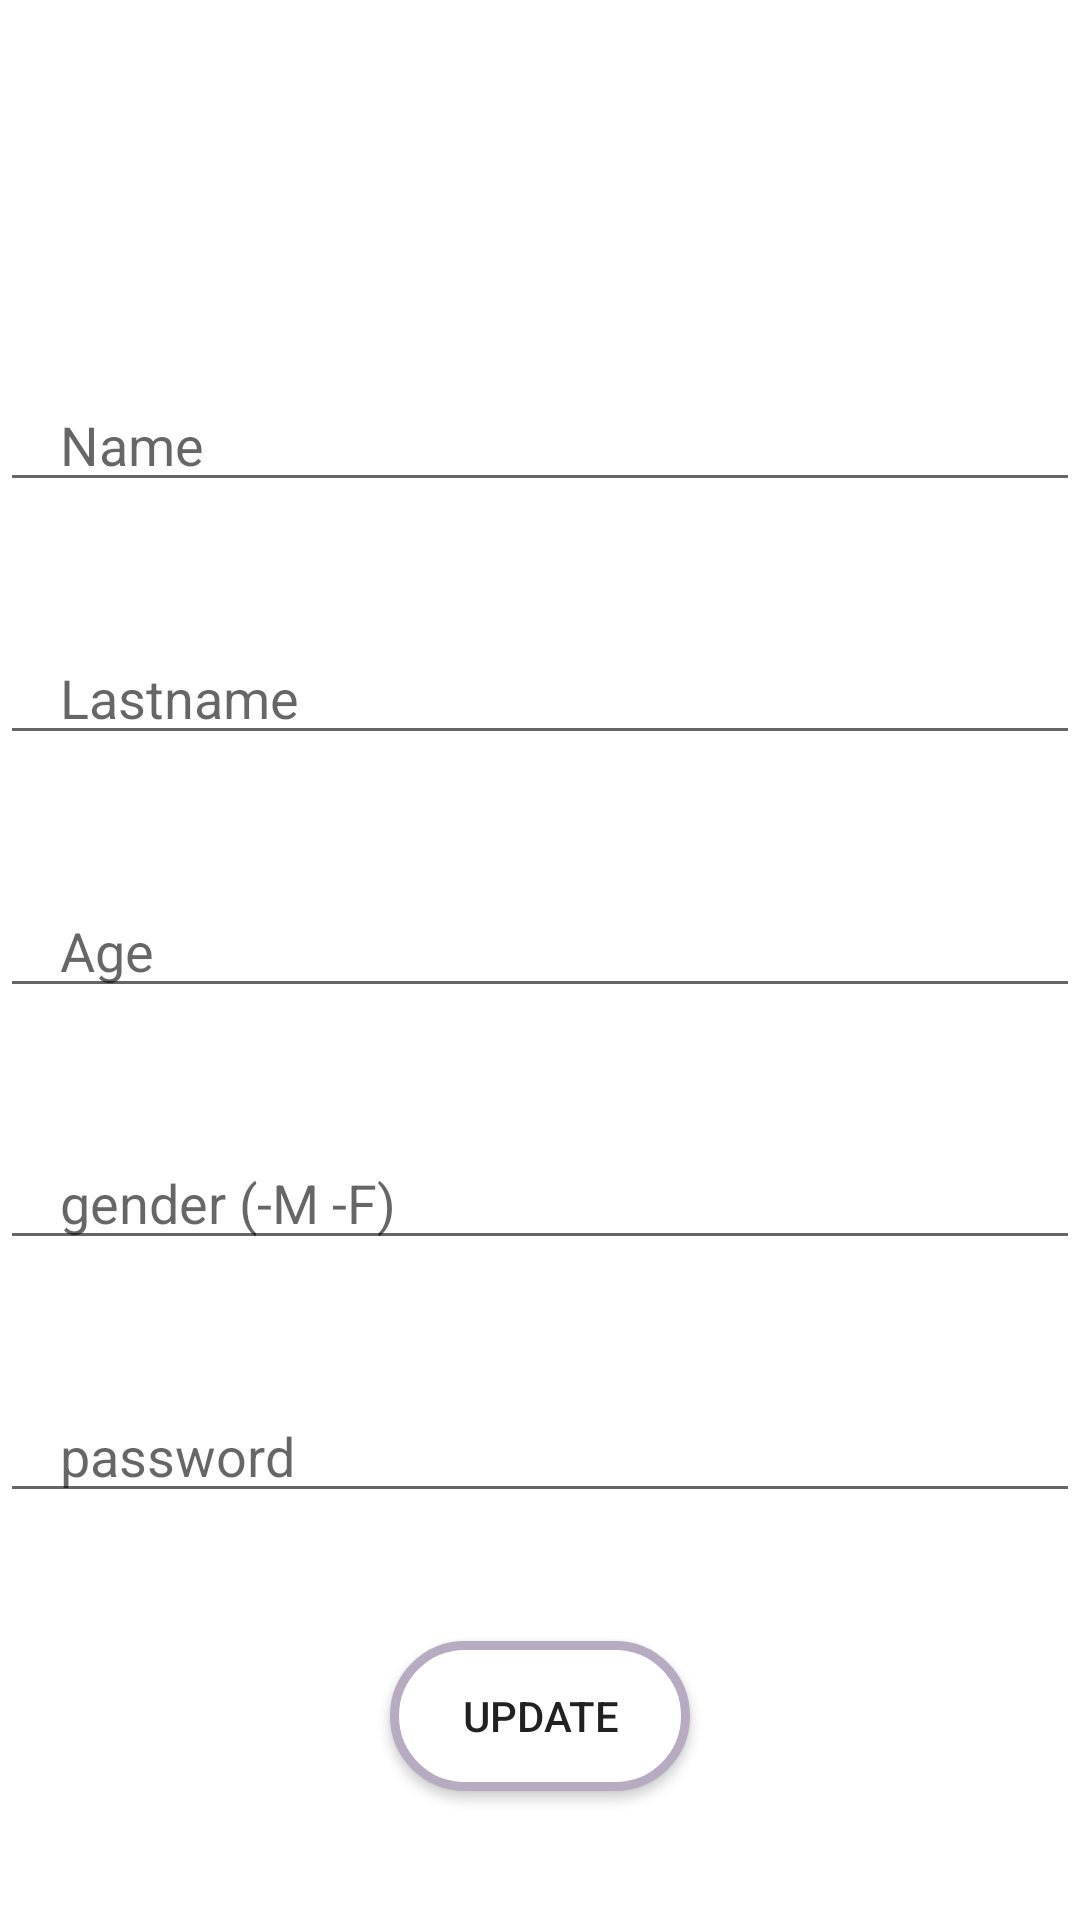

Reconstruct the res/layout file that produces this screen, plus the resources it refers to.
<!-- AndroidManifest.xml: application theme Theme.ProgAyimApp -->
<!-- res/layout/fragm_edit.xml -->
<?xml version="1.0" encoding="utf-8"?>
<androidx.constraintlayout.widget.ConstraintLayout xmlns:android="http://schemas.android.com/apk/res/android"
    xmlns:app="http://schemas.android.com/apk/res-auto"
    android:layout_width="match_parent"
    android:layout_height="match_parent"
    android:background="@drawable/background">

    <androidx.appcompat.widget.AppCompatTextView
        android:id="@+id/txt"
        android:layout_width="wrap_content"
        android:layout_height="wrap_content"
        android:text="Update"
        android:textSize="30sp"
        android:textColor="@color/white"
        app:layout_constraintTop_toTopOf="parent"
        app:layout_constraintStart_toStartOf="parent"
        app:layout_constraintEnd_toEndOf="parent"
        app:layout_constraintBottom_toTopOf="@+id/name"
        />

    <androidx.appcompat.widget.AppCompatEditText
        android:id="@+id/name"
        android:layout_width="match_parent"
        android:layout_height="wrap_content"
        android:paddingHorizontal="20dp"
        android:hint="@string/name"
        android:inputType="text"
        app:layout_constraintBottom_toTopOf="@+id/lastname"
        app:layout_constraintEnd_toEndOf="parent"
        app:layout_constraintStart_toStartOf="parent"
        app:layout_constraintTop_toBottomOf="@+id/txt" />

    <androidx.appcompat.widget.AppCompatEditText
        android:id="@+id/lastname"
        android:layout_width="match_parent"
        android:layout_height="wrap_content"
        android:paddingHorizontal="20dp"
        android:inputType="text"
        android:hint="@string/lastname"
        app:layout_constraintTop_toBottomOf="@+id/name"
        app:layout_constraintEnd_toEndOf="parent"
        app:layout_constraintStart_toStartOf="parent"
        app:layout_constraintBottom_toTopOf="@+id/age"
        />

    <androidx.appcompat.widget.AppCompatEditText
        android:id="@+id/age"
        android:layout_width="match_parent"
        android:layout_height="wrap_content"
        android:paddingHorizontal="20dp"
        android:inputType="number"
        android:hint="@string/age"
        app:layout_constraintTop_toBottomOf="@+id/lastname"
        app:layout_constraintEnd_toEndOf="parent"
        app:layout_constraintStart_toStartOf="parent"
        app:layout_constraintBottom_toTopOf="@+id/gender"
        />

    <androidx.appcompat.widget.AppCompatEditText
        android:id="@+id/gender"
        android:layout_width="match_parent"
        android:layout_height="wrap_content"
        android:paddingHorizontal="20dp"
        android:inputType="number"
        android:hint="@string/gender"
        app:layout_constraintTop_toBottomOf="@+id/age"
        app:layout_constraintEnd_toEndOf="parent"
        app:layout_constraintStart_toStartOf="parent"
        app:layout_constraintBottom_toTopOf="@+id/passwd"
        />

    <androidx.appcompat.widget.AppCompatEditText
        android:id="@+id/passwd"
        android:layout_width="match_parent"
        android:layout_height="wrap_content"
        android:paddingHorizontal="20dp"
        android:inputType="number"
        android:hint="@string/password"
        app:layout_constraintTop_toBottomOf="@+id/gender"
        app:layout_constraintEnd_toEndOf="parent"
        app:layout_constraintStart_toStartOf="parent"
        app:layout_constraintBottom_toTopOf="@+id/btn"
        />

    <androidx.appcompat.widget.AppCompatButton
        android:id="@+id/btn"
        android:layout_width="100dp"
        android:layout_height="50dp"
        android:text="Update"
        android:background="@drawable/btn"
        app:layout_constraintBottom_toBottomOf="parent"
        app:layout_constraintEnd_toEndOf="parent"
        app:layout_constraintStart_toStartOf="parent"
        app:layout_constraintTop_toBottomOf="@+id/passwd" />

</androidx.constraintlayout.widget.ConstraintLayout>
<!-- resources referenced by this layout -->
<resources>
  <!-- drawable btn (drawable) -->
  <?xml version="1.0" encoding="utf-8"?>
  <selector xmlns:android="http://schemas.android.com/apk/res/android">
      <item>
          <shape android:shape="rectangle">
              <stroke android:width="2dp" android:color="#ffffffff" />
              <solid android:color="#ffffff"/>
              <corners android:radius="40dp"/>
          </shape>
      </item>
  </selector>
  <string name="age">Age</string>
  <string name="gender">gender (-M -F)</string>
  <string name="lastname">Lastname</string>
  <string name="name">Name</string>
  <string name="password">password</string>
  <style name="Theme.ProgAyimApp" parent="Theme.MaterialComponents.DayNight.DarkActionBar">
          
          <item name="colorPrimary">@color/purple_500</item>
          <item name="colorPrimaryVariant">@color/purple_700</item>
          <item name="colorOnPrimary">@color/white</item>
          
          <item name="colorSecondary">@color/teal_200</item>
          <item name="colorSecondaryVariant">@color/teal_700</item>
          <item name="colorOnSecondary">@color/black</item>
          
          <item name="android:statusBarColor" tools:targetApi="l">?attr/colorPrimaryVariant</item>
          
      </style>
  <!-- not gathered from this repository: default colours our renderer supplied (Android Studio template values) -->
  <color name="purple_500">#FF6200EE</color>
  <color name="purple_700">#FF3700B3</color>
  <color name="teal_200">#FF03DAC5</color>
  <color name="teal_700">#FF018786</color>
  <color name="black">#FF000000</color>
  <color name="white">#FFFFFFFF</color>
</resources>
